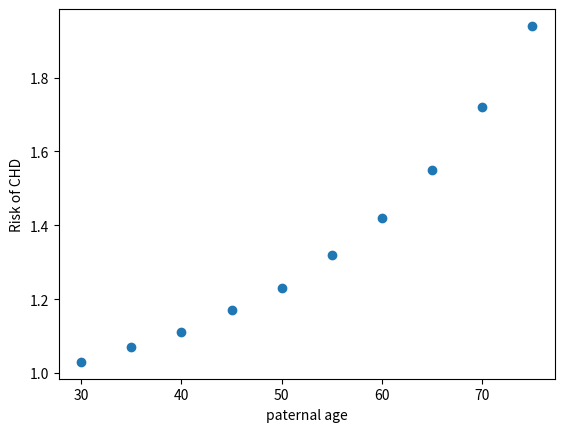

Recreate this plot in Python. (Note: this script raises an exception after producing the figure.)
# install and import matplotlib
# create two dictionaries showing paternal age and risk of CHD respectively
# plot the relationship between paternal age of risk of CHD


import numpy as np
import matplotlib.pyplot as plt
# The values in the same position in each list correspond to each other.
N = 10
paternal_age = [30, 35, 40, 45, 50, 55, 60, 65, 70, 75]
chd = [1.03, 1.07, 1.11, 1.17, 1.23, 1.32, 1.42, 1.55, 1.72, 1.94]
print(paternal_age)
print(chd)  # show the dictionary--Task 1
plt.scatter(paternal_age, chd, marker='o')
plt.xlabel("paternal age")
plt.ylabel("Risk of CHD")
# Then we get a scatter plot describing the data--Task 2
plt.show()
p = int(input())
i = 0
while i < 9:
    q = paternal_age[i]
    if p == q:
        print(chd[i])
    i += 1  # Then we find the relative rate of CHD for a given input paternal age.--Task 3
